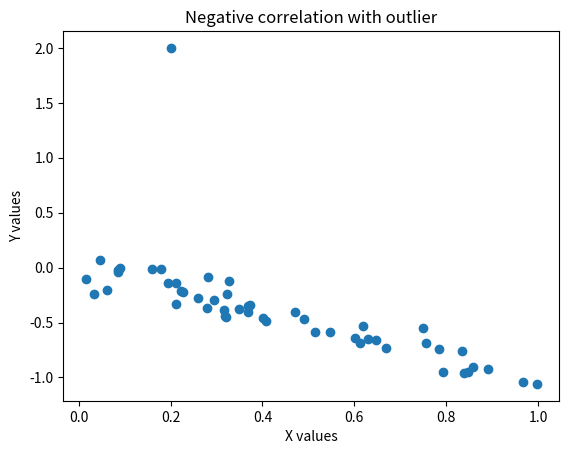

Recreate this plot in Python.
import numpy as np
import matplotlib.pyplot as plt

x = np.random.rand(50)
y = -x + np.random.normal(0, 0.1, 50)

x = np.append(x, 0.2)
y = np.append(y, 2)

plt.scatter(x, y)

plt.xlabel('X values')
plt.ylabel('Y values')
plt.title('Negative correlation with outlier')

plt.show()
